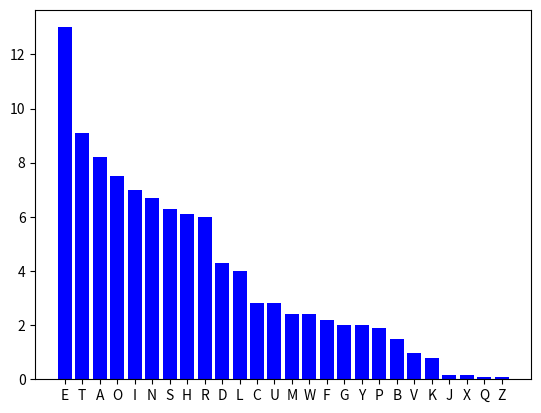

Recreate this plot in Python.
import os
import sys
import matplotlib.pyplot as plt

# Relative frequency of English language from Wikipedia
eng_letter_freq = {
    "A": 8.2,
    "B": 1.5,
    "C": 2.8,
    "D": 4.3,
    "E": 13,
    "F": 2.2,
    "G": 2,
    "H": 6.1,
    "I": 7,
    "J": 0.15,
    "K": 0.77,
    "L": 4,
    "M": 2.4,
    "N": 6.7,
    "O": 7.5,
    "P": 1.9,
    "Q": 0.095,
    "R": 6,
    "S": 6.3,
    "T": 9.1,
    "U": 2.8,
    "V": 0.98,
    "W": 2.4,
    "X": 0.15,
    "Y": 2,
    "Z": 0.074,
}

# Helper to return the closest frequency letter from the wikipedia list using a given frequency in the cipher text
def get_closest_frequency(cipher_freq):

    # Letter, Freq Diff
    closest_freq = {"Letter": None, "Frequency": 1000}

    for letter in eng_letter_freq:
        if abs(cipher_freq - eng_letter_freq[letter]) < closest_freq["Frequency"]:
            closest_freq["Letter"] = letter
            closest_freq["Frequency"] = abs(cipher_freq - eng_letter_freq[letter])
    
    return closest_freq

#Ciphertext
ciphertext = """CKCLBAELDK DGJ LFNSMBCA CGQEGCCAI JCUCKFS DGJ LACDBC SAFJMLBI BHDB LHDGQC BHC 
OFAKJ DGJ NDVC FMA KEUCI CDIECA BHC LCKK SHFGCI OC JCSCGJ FG BHC LFNSMBCAI MICJ EG 
GDBEFGDK ICLMAEBR DGJ BHC CKCLBAELDK IRIBCNI BHDB NDVC FMA LDAI FSCADBC OCAC DKK 
LACDBCJ TR CKCLBAELDK DGJ LFNSMBCA CGQEGCCAI DB OSE OC VCCS BHDB SAFQACII 
NFUEGQ PFAODAJ OEBH FMA EGGFUDBEUC ACICDALH DGJ FMB-FP-BHC TFY DSSAFDLHCI BHC 
JCSDABNCGB FP CKCLBAELDK DGJ LFNSMBCA CGQEGCCAEGQ DB OSE LHDKKCGQCI IBMJCGBI 
BF SMIH BHCNICKUCI BF MGJCAIBDGJ IFLECBRI DGJ BCLHGFKFQRI LFNSKCY EIIMCI EG D 
TAFDJCA LFGBCYB BHDG OHDBI EG PAFGB FP BHCN OC ODGB FMA IBMJCGBI OHCBHCA BHCR 
DAC CDAGEGQ DG MGJCAQADJMDBC NEGFA FA D JFLBFADBC BF BDLVKC IFLECBRI NFIB 
SACIIEGQ SAFTKCNI DGJ MGLFUCA GCO ODRI FP IFKUEGQ BHCN OHCBHCA EBI JCUCKFSEGQ 
IRIBCNI BHDB LDG KFLDBC PEACPEQHBCAI EG BHC NEJJKC FP D TMAGEGQ TMEKJEGQ FA 
LACDBEGQ GCMAFSAFIBHCBELI BHDB KFFV DGJ PMGLBEFG KEVC GDBMADK KENTI FMA 
PDLMKBR DGJ IBMJCGBI DAC DB BHC PAFGB CJQC FP ACNDAVDTKC EGGFUDBEFG OHEKC 
DJUDGLEGQ BCLHGFKFQECI EI DB FMA LFAC OC DKIF BDVC HMNDG LFGGCLBEFGI UCAR 
ICAEFMIKR EG CLC OC SAEJC FMAICKUCI FG BHC PDNEKR-KEVC DBNFISHCAC OC LMKBEUDBC; 
PDLMKBR IBMJCGBI DGJ IBDPP CGLFMADQC CDLH FBHCAI CUCAR IMLLCII DGJ DAC BHCAC PFA 
BHC LHDKKCGQCI TFBH EG BHC LKDIIAFFN DGJ EG KEPC"""

# Get list of alphabet
alphabet = 'ABCDEFGHIJKLMNOPQRSTUVWXYZ'
alphabet = [*alphabet]

# Set up dictionary to store relative frequencies
total = 0
rel_freqs = {}
for letter in alphabet:
    # LETTER: (NUMBER_OF_INSTANCES, FREQUENCY)
    rel_freqs.setdefault(letter, [0,0])

# Get counts of letters in ciphertext
for character in [*ciphertext]:
    if character in alphabet:
        total += 1
        rel_freqs[character][0] += 1

# Calculate relative frequencies
for letter in alphabet:
    rel_freqs[letter][1] = (rel_freqs[letter][0]/total) * 100

for ltr in list(rel_freqs.keys()):
    print(f"{ltr} : {rel_freqs[ltr][1]}")


# Organize the ciphertext and known english language letters be frequency in descending order and plot them
names = []
freqs = []
for letter in list(rel_freqs.keys()):
    insertedFlag = False
    for index in range(len(freqs)):
        if freqs[index] < rel_freqs[letter][1]:
            freqs.insert(index, rel_freqs[letter][1])
            names.insert(index, letter)
            insertedFlag = True
            break
    if not insertedFlag:
        freqs.append(rel_freqs[letter][1])
        names.append(letter)
plt.bar(range(len(rel_freqs)), freqs, tick_label=names, color='red')
plt.savefig("cipher.png")

names2 = []
freqs2 = []
for letter in list(eng_letter_freq.keys()):
    insertedFlag = False
    for index in range(len(freqs2)):
        if freqs2[index] < eng_letter_freq[letter]:
            freqs2.insert(index, eng_letter_freq[letter])
            names2.insert(index, letter)
            insertedFlag = True
            break
    if not insertedFlag:
        freqs2.append(eng_letter_freq[letter])
        names2.append(letter)

plt.cla()
plt.bar(range(len(eng_letter_freq)), freqs2, tick_label=names2, color='blue')
plt.savefig("real.png")

# Ciphertext letter: Real letter Key now that the lists are lined up with one another
key = {}

for ind in range(len(names)):
    key.setdefault(names[ind], names2[ind])

# Manually changing key by making educated guesses and looking at the decrypted plaintext each time

key["H"] = "H"
key["F"] = "O"
key["M"] = "I"
key["K"] = "L"
key["U"] = "V"
key["L"] = "C"
key["A"] = "R"
key["E"] = "I"
key["G"] = "N"
key["Q"] = "G"
key["S"] = "P"
key["M"] = "U"
key["J"] = "D"
key["O"] = "W"
key["R"] = "Y"
key["T"] = "B"
key["P"] = "F"
key["Y"] = "X"
key["W"] = "J"

# Print key
for ltr in list(key.keys()):
    print(f"{ltr} : {key[ltr]}")

# Decrypt and print plaintext
plaintext = [*ciphertext]

for index in range(len(plaintext)):
    if plaintext[index] in alphabet:
        plaintext[index] = key[plaintext[index]]

tmp = ""
print(tmp.join(plaintext))